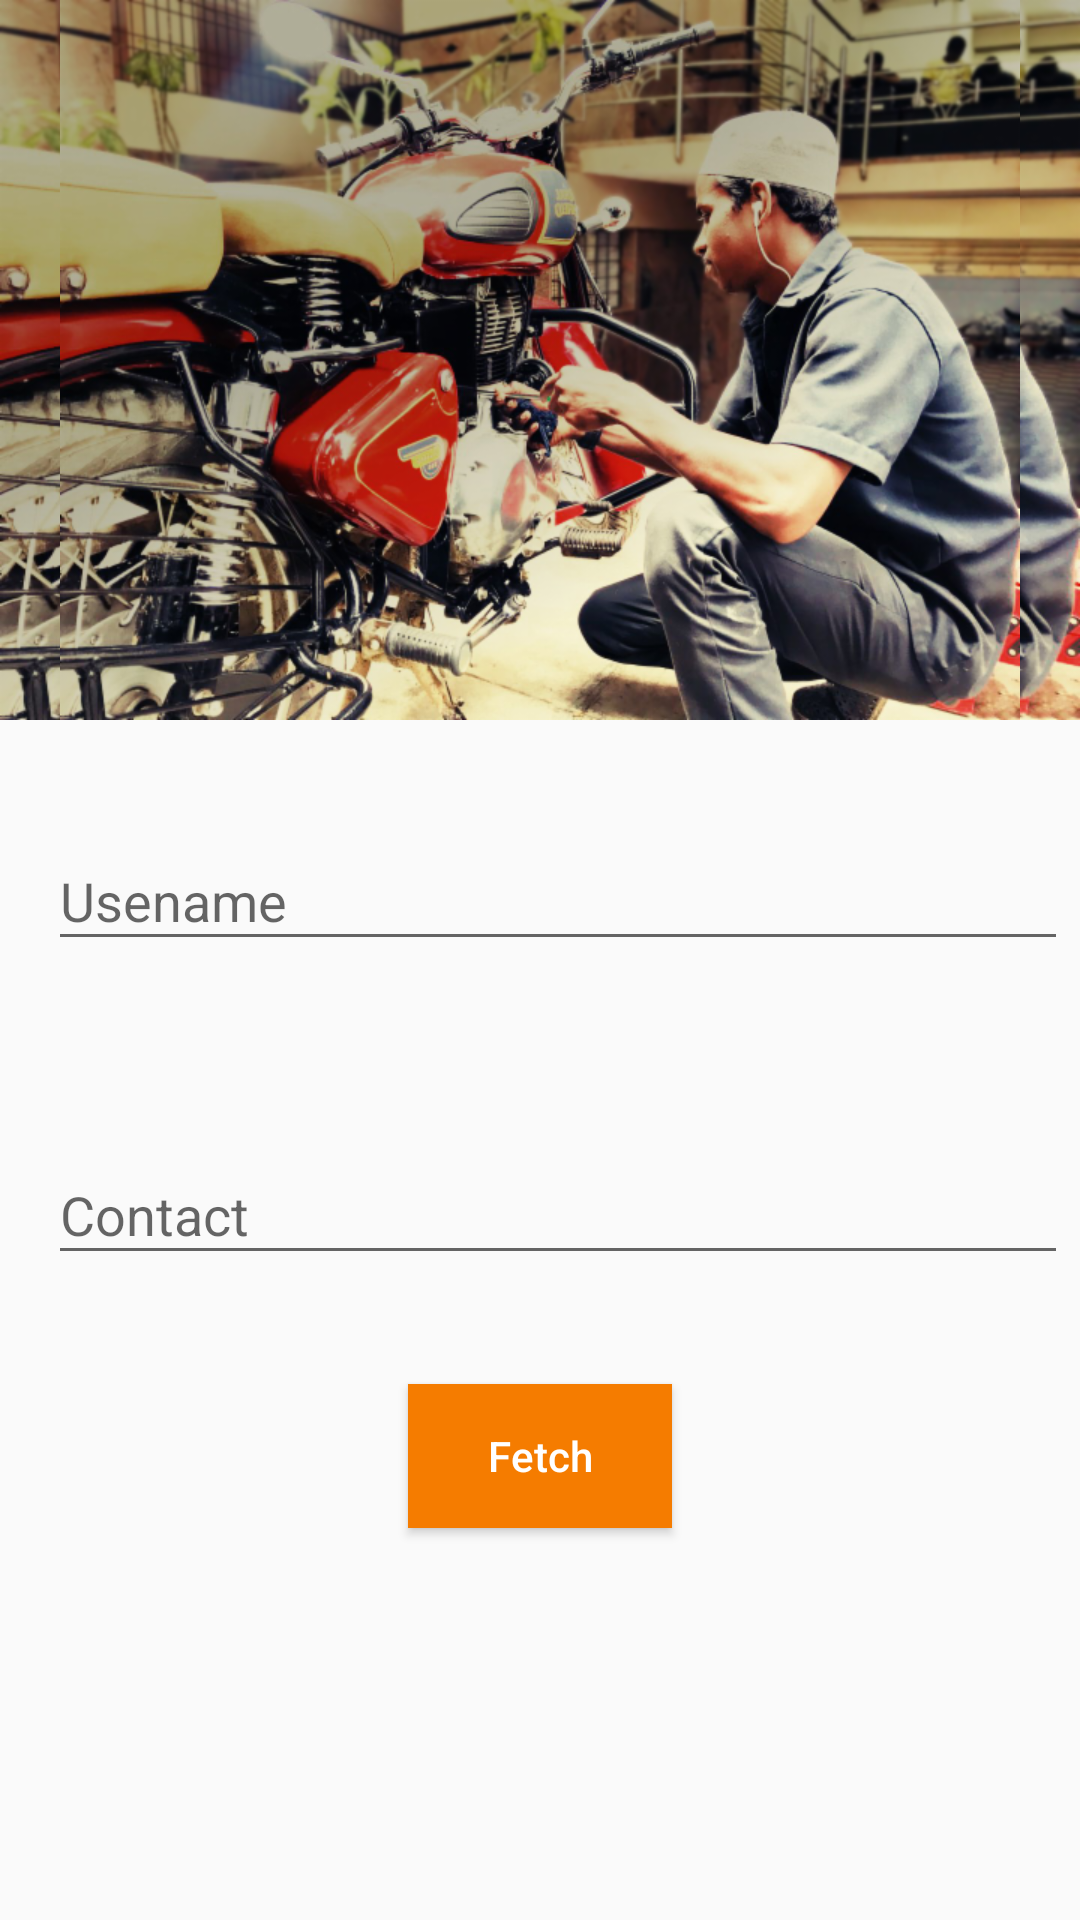

Write the Android layout XML for this screen, with the resource values it uses.
<!-- AndroidManifest.xml: application theme AppTheme -->
<!-- res/layout/fragment_fragment_login.xml -->
<?xml version="1.0" encoding="utf-8"?>

<layout xmlns:android="http://schemas.android.com/apk/res/android"
    xmlns:bind="http://schemas.android.com/tools">

    <LinearLayout
    xmlns:app="http://schemas.android.com/apk/res-auto"
    xmlns:tools="http://schemas.android.com/tools"
    android:layout_width="match_parent"
    android:layout_height="match_parent"
    android:orientation="vertical"
    tools:context=".fragments.FragmentLogin">

    <ImageView
        android:layout_width="match_parent"
        android:layout_height="wrap_content"
        android:layout_gravity="center_horizontal"
        android:background="@drawable/banner"
        android:src="@drawable/banner" />

    <LinearLayout
        android:layout_width="match_parent"
        android:layout_height="wrap_content"
        android:layout_margin="4dp">

        <ImageView
            android:layout_width="wrap_content"
            android:layout_height="wrap_content"
            android:layout_gravity="center_vertical"
            android:src="@drawable/ic_person_black_24dp" />

        <com.google.android.material.textfield.TextInputLayout
            android:id="@+id/input_layout_userContact"
            android:layout_width="match_parent"
            android:layout_height="wrap_content"
            android:layout_marginLeft="12dp"
            android:layout_marginTop="24dp"
            app:errorEnabled="true">


            <EditText
                android:id="@+id/edtUserNameLogin"
                android:layout_width="match_parent"
                android:layout_height="wrap_content"
                android:singleLine="true"
                android:imeOptions="actionNext"
                android:hint="@string/username"
                android:inputType="textEmailAddress" />
        </com.google.android.material.textfield.TextInputLayout>
    </LinearLayout>

    <LinearLayout
        android:layout_width="match_parent"
        android:layout_height="wrap_content"
        android:layout_margin="4dp">

        <ImageView
            android:layout_width="wrap_content"
            android:layout_height="wrap_content"
            android:layout_gravity="center_vertical"
            android:src="@drawable/ic_local_phone_black_24dp" />

        <com.google.android.material.textfield.TextInputLayout
            android:layout_width="match_parent"
            android:layout_height="wrap_content"
            android:layout_marginLeft="12dp"
            android:layout_marginTop="24dp"
            app:errorEnabled="true">

            <EditText
                android:id="@+id/edtContactLogin"
                android:layout_width="match_parent"
                android:singleLine="true"
                android:imeOptions="actionDone"
                android:maxLength="10"
                android:layout_height="wrap_content"
                android:hint="@string/contact"
                android:inputType="number" />
        </com.google.android.material.textfield.TextInputLayout>
    </LinearLayout>

    <Button
        android:layout_width="wrap_content"
        android:layout_height="wrap_content"
        android:layout_gravity="center_horizontal"
        android:layout_marginTop="12dp"
        android:id="@+id/btnLogin"
        android:background="@color/colorPrimary"
        android:text="Fetch"
        android:textAllCaps="false"
        android:textColor="@color/white" />
</LinearLayout>
</layout>
<!-- resources referenced by this layout -->
<resources>
  <color name="colorPrimary">#f57c00</color>
  <color name="white">#FFFFFF</color>
  <!-- drawable banner: png bitmap (drawable-hdpi, 435800 bytes) -->
  <string name="contact">Contact</string>
  <string name="username">Usename</string>
  <style name="AppTheme" parent="Theme.AppCompat.Light.DarkActionBar">
          
          <item name="colorPrimary">@color/colorPrimary</item>
          <item name="colorPrimaryDark">@color/colorPrimaryDark</item>
          <item name="colorAccent">@color/colorAccent</item>
      </style>
  <color name="colorPrimaryDark">#C26505</color>
  <color name="colorAccent">#212529</color>
</resources>
